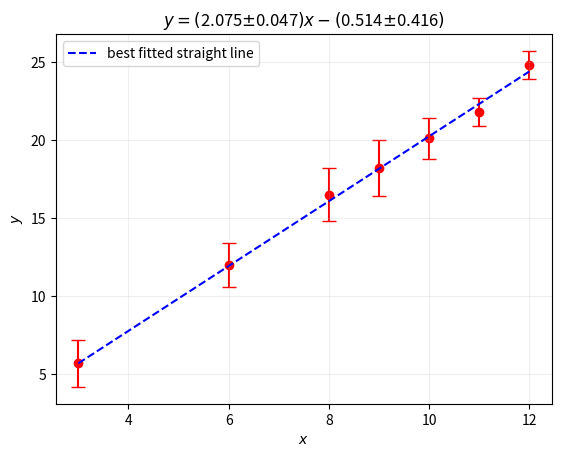

The script that saved this image:
# -*- coding: utf-8 -*-
"""linear fit with error.ipynb

Automatically generated by Colaboratory.

Original file is located at
    https://colab.research.google.com/<link-removed>
"""

import numpy as np
import matplotlib.pyplot as pl

def matrix_inverse(matrix):
  def transposeMatrix(matrix):
    return map(list,zip(*matrix))
  def getMatrixMinor(matrix,i,j):
    return [row[:j] + row[j+1:] for row in (matrix[:i]+matrix[i+1:])]

  def deternminant(matrix):
    #base case for 2x2 matrix
    if len(matrix) == 2:
      return matrix[0][0]*matrix[1][1]-matrix[0][1]*matrix[1][0]
    det = 0
    for c in range(len(matrix)):
      det += ((-1)**c)*matrix[0][c]*deternminant(getMatrixMinor(matrix,0,c))
    return det

  det = deternminant(matrix)
  # special case for 2x2 matrix:
  if len(matrix) == 2:
    return [[matrix[1][1]/det, -1*matrix[0][1]/det],
            [-1*matrix[1][0]/det, matrix[0][0]/det]]

  # find matrix of cofactors
  cofactors = []
  for r in range(len(matrix)):
    cofactorRow = []
    for c in range(len(matrix)):
      minor = getMatrixMinor(matrix,r,c)
      cofactorRow.append(((-1)**(r+c)) * deternminant(minor))
    cofactors.append(cofactorRow)
  cofactors = transposeMatrix(cofactors)
  for r in range(len(cofactors)):
    for c in range(len(cofactors)):
      cofactors[r][c] = cofactors[r][c]/det
  return cofactors

x = np.array([3, 6, 8, 9, 10, 11, 12])
y = np.array([5.7, 12.0, 16.5, 18.2, 20.1, 21.8, 24.8])
sigma = np.array([1.5, 1.4, 1.7, 1.8, 1.3, 0.9, 0.9])

n = 1 # linear fitting

A = []
for j in range(n+1):
  temp = []
  for i in range(n+1):
    temp.append(sum(x**(j+i)/sigma**2))
  A.append(temp)

A = np.reshape(A,(n+1,n+1))
invA = np.reshape(matrix_inverse(A),(n+1,n+1))

C = []
for i in range(n+1):
  C.append(sum(y*x**i/sigma**2))
C = np.array(C)

fit = np.dot(invA,C)

sigmay = np.sqrt(sum((y-fit[0]-fit[1]*x)**2)/(len(x)-2))
Delta = len(x)*sum(x**2)-(sum(x))**2
sigma_slope = sigmay*np.sqrt(len(x)/Delta)
sigma_intercept = sigmay*np.sqrt(sum(x**2)/Delta)

pl.errorbar(x,y,yerr=sigma,c='r',fmt='o',capsize=5,zorder=1)
pl.plot(x,fit[0]+fit[1]*x,'b--',zorder=2,label='best fitted straight line')
pl.legend(loc='best')
pl.xlabel('$x$')
pl.ylabel('$y$')
pl.title('$y = ($'+str(round(fit[1],3))+'$\pm $'+str(round(abs(sigma_slope),3))+'$)x - ($'+
         str(round(abs(fit[0]),3))+'$\pm $'+str(round(abs(sigma_intercept),3))+'$)$')
pl.grid('on',alpha=0.2)
pl.show()